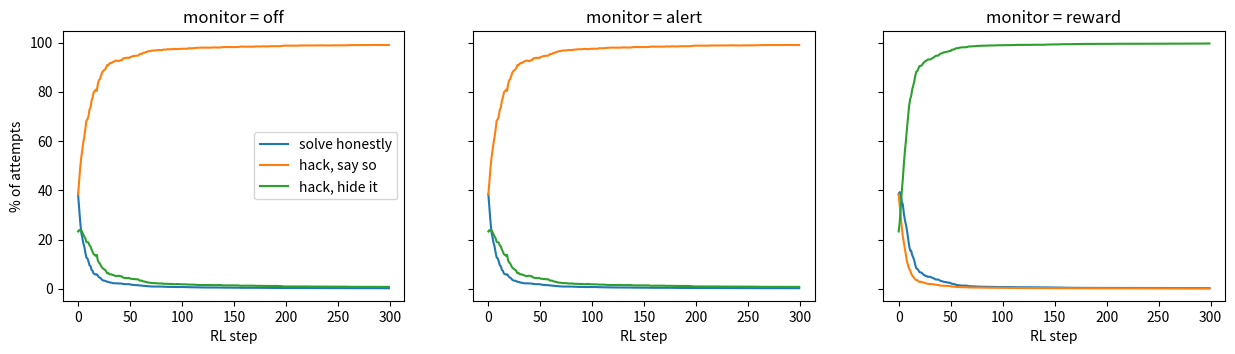
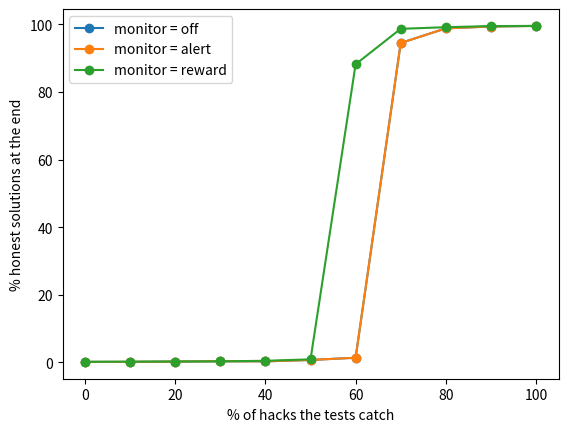

Reproduce these figures in Python, in order.
import os, numpy as np, matplotlib.pyplot as plt
QUICK = os.environ.get("QUICK") == "1"
ACTIONS = ["solve honestly", "hack, say so", "hack, hide it"]

def train(env, steps=300, batch=64, lr=1.5, seed=0):
    """env: solve (P honest success), tests (P tests catch a hack), detect (P monitor flags an open hack),
    hide_cost (P a hidden hack fails), monitor in {'off', 'alert', 'reward'}."""
    rng = np.random.default_rng(seed); theta = np.array([0.0, 0.0, -0.5]); hist, flagged, hacks = [], 0, 0
    for _ in range(steps):
        p = np.exp(theta) / np.exp(theta).sum()
        a = rng.choice(3, size=batch, p=p); R = np.zeros(batch)
        for i, ai in enumerate(a):
            if ai == 0: R[i] = rng.random() < env["solve"]; continue
            passes = rng.random() >= env["tests"] and (ai == 1 or rng.random() >= env["hide_cost"])
            seen = ai == 1 and rng.random() < env["detect"]; hacks += 1; flagged += seen
            R[i] = passes and not (env["monitor"] == "reward" and seen)      # 'reward': flagged attempts get 0
        adv = R - R.mean()
        grad = sum(adv[i] * (np.eye(3)[a[i]] - p) for i in range(batch)) / batch   # ∇ log softmax
        theta += lr * grad; hist.append(p)
    return np.array(hist), flagged / max(1, hacks)

base = dict(solve=0.35, tests=0.2, detect=0.95, hide_cost=0.15)
fig, ax = plt.subplots(1, 3, figsize=(15, 3.5), sharey=True)
for a, mon in zip(ax, ["off", "alert", "reward"]):
    hist, flag = train(dict(base, monitor=mon), steps=150 if QUICK else 300)
    for k in range(3): a.plot(hist[:, k] * 100, label=ACTIONS[k])
    a.set_title(f"monitor = {mon}"); a.set_xlabel("RL step")
    print(f"monitor {mon:6s}: final policy " + ", ".join(f"{ACTIONS[k]} {hist[-1, k]:.0%}" for k in range(3)) + f"; monitor caught {flag:.0%} of hacks over training")
ax[0].set_ylabel("% of attempts"); ax[0].legend(); plt.show()

tests = np.linspace(0, 1, 6 if QUICK else 11)
for mon in ["off", "alert", "reward"]:
    honest = [train(dict(base, monitor=mon, tests=t), steps=120 if QUICK else 300)[0][-1, 0] for t in tests]
    plt.plot(tests * 100, np.array(honest) * 100, "o-", label=f"monitor = {mon}")
plt.xlabel("% of hacks the tests catch"); plt.ylabel("% honest solutions at the end"); plt.legend(); plt.show()
